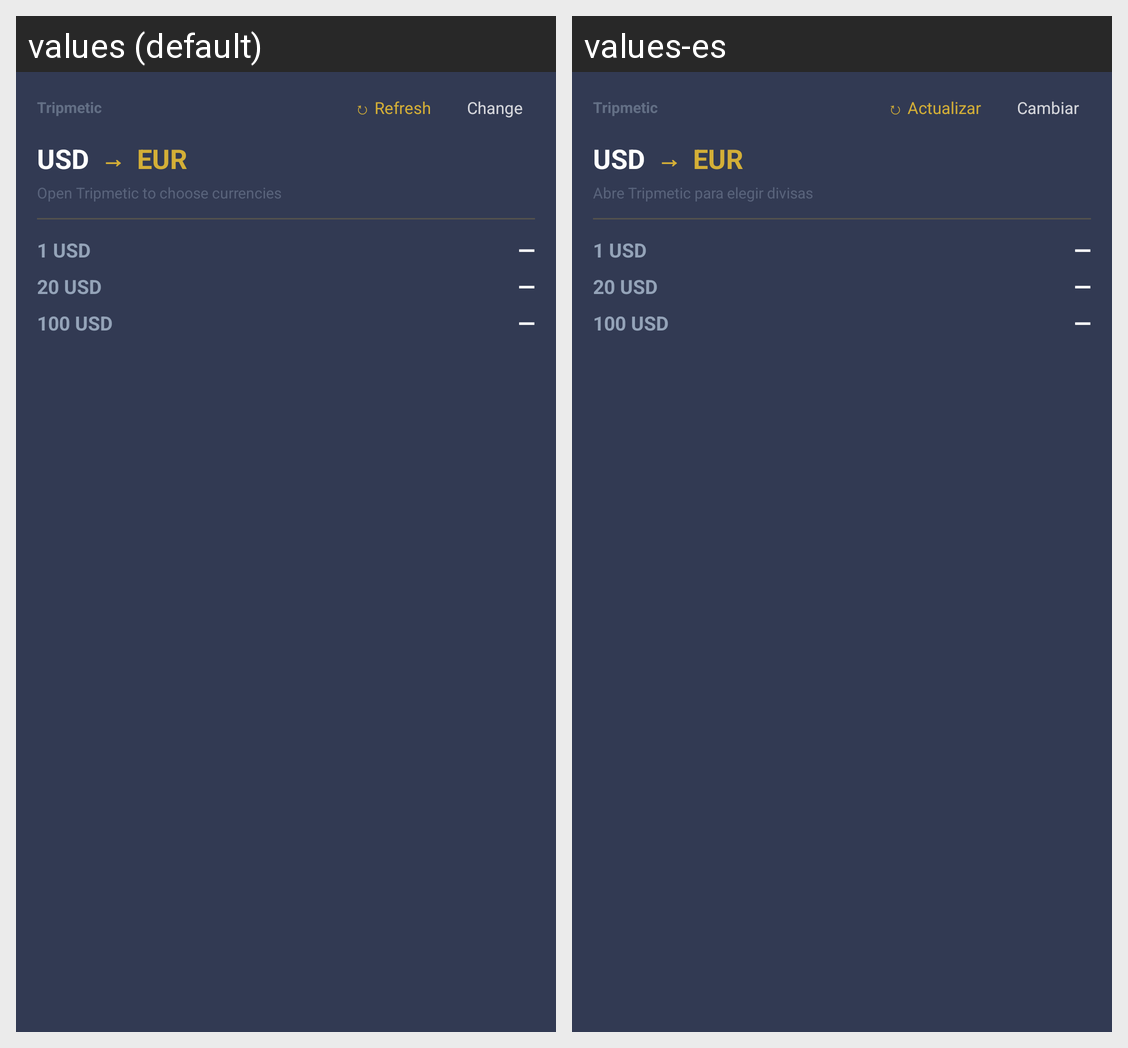

Strings drawn on this Android screen and how each of the app's shown locales translates them:
Android screen res/layout/currency_widget.xml rendered under 2 locales, left to right: values (default), values-es. Device: Nexus 5 (rendered at 1080×1920; each locale shown at half size, 540×960, under a caption strip naming it); theme Theme.MaterialComponents.DayNight.NoActionBar.
Strings drawn on this screen, with the default value and each locale's value (text and hints the layout hard-codes, and strings that could not be matched under every locale, appear in the picture but are not listed):

widget_currency_brand
  values: Tripmetic
  values-es: Tripmetic

widget_currency_refresh
  values: ↻ Refresh
  values-es: ↻ Actualizar

widget_currency_change
  values: Change
  values-es: Cambiar

widget_currency_setup_hint
  values: Open Tripmetic to choose currencies
  values-es: Abre Tripmetic para elegir divisas
